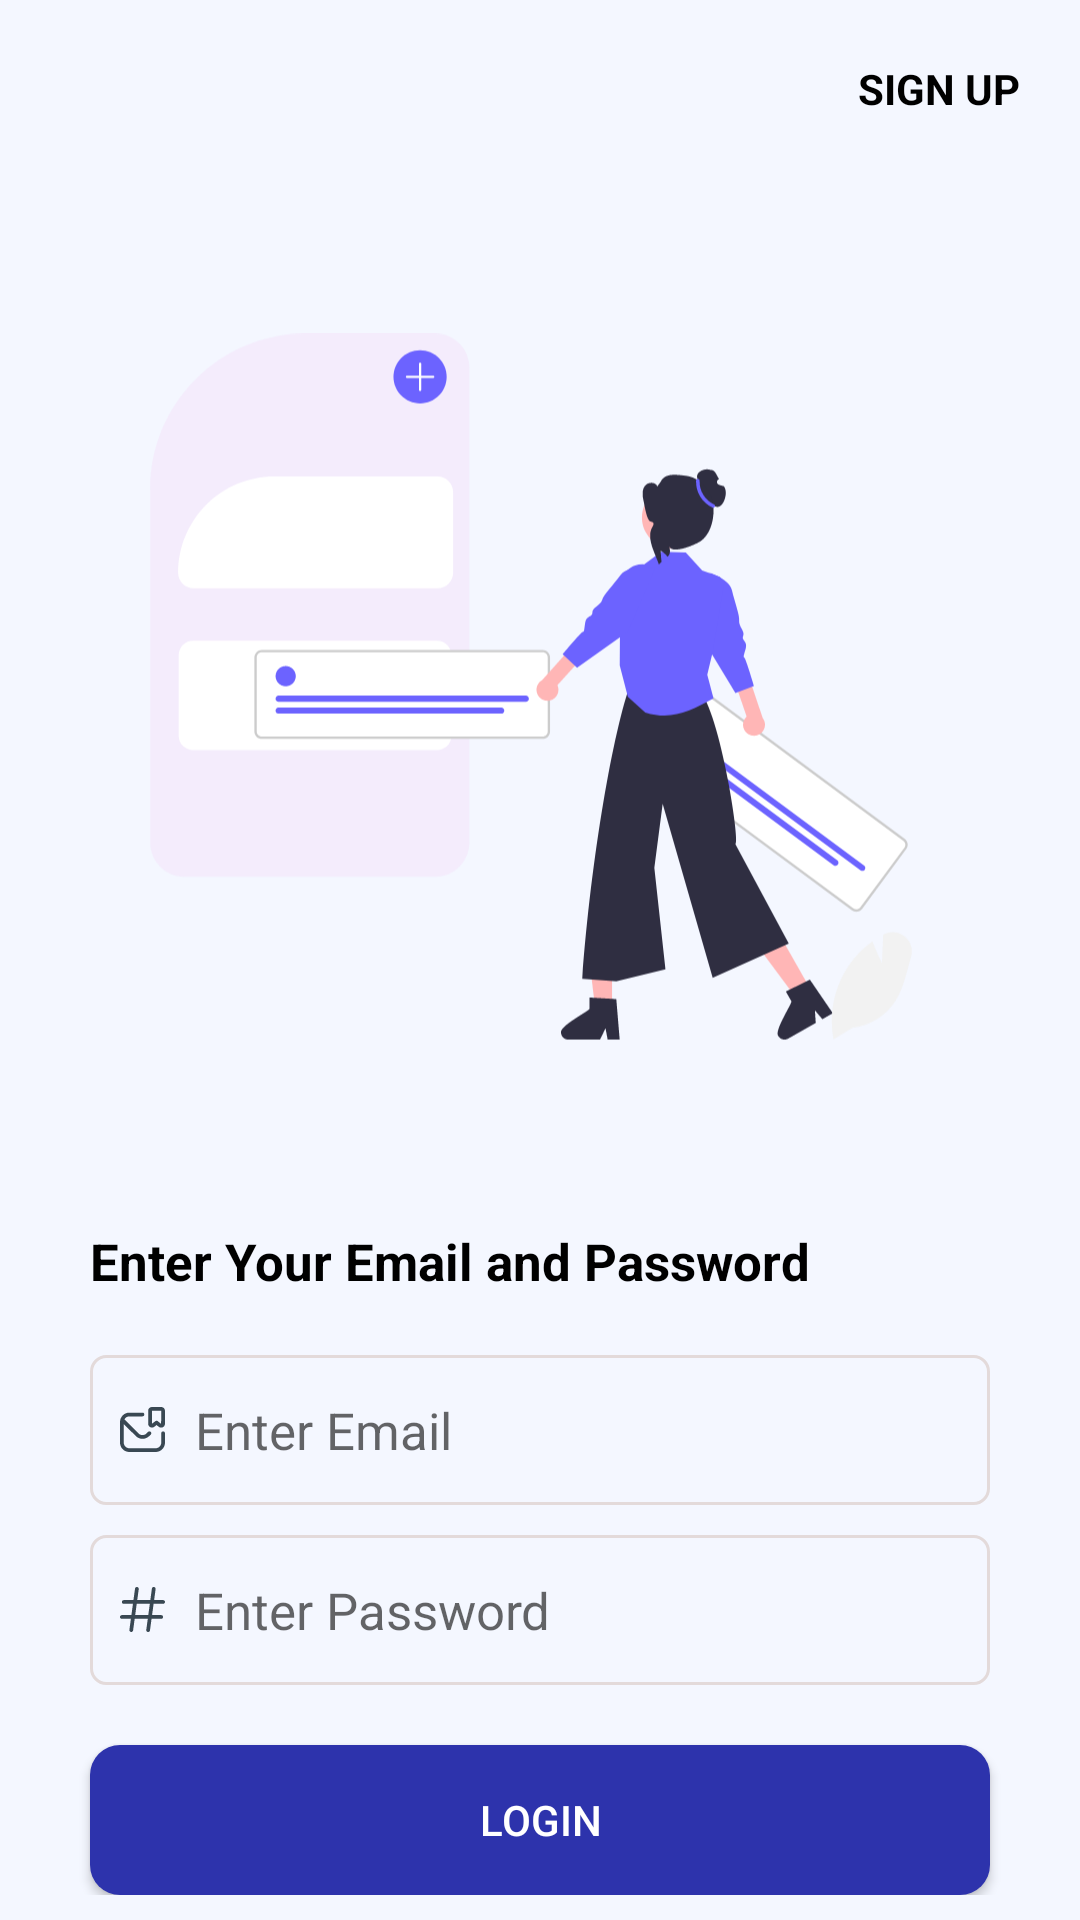

Produce the Android XML layout that renders to this screen, including the resource entries it uses.
<!-- AndroidManifest.xml: application theme Theme.MyApplication -->
<!-- res/layout/fragment_login.xml -->
<?xml version="1.0" encoding="utf-8"?>
<ScrollView xmlns:android="http://schemas.android.com/apk/res/android"
    xmlns:app="http://schemas.android.com/apk/res-auto"
    xmlns:tools="http://schemas.android.com/tools"
    android:layout_width="match_parent"
    android:overScrollMode="never"
    android:scrollbars="none"
    android:fitsSystemWindows="true"
    android:layout_height="match_parent"
    android:background="@color/limeWhite">
    <RelativeLayout
        android:id="@+id/mainLayout"
        android:layout_width="match_parent"
        android:layout_height="wrap_content">
        <RelativeLayout
            android:id="@+id/headingLayout"
            android:layout_width="match_parent"
            android:layout_height="wrap_content"
            android:layout_alignParentTop="true">
            
            <LinearLayout
                android:layout_width="match_parent"
                android:layout_height="wrap_content">
                <TextView
                    android:id="@+id/sign_up"
                    android:visibility="visible"
                    android:textAllCaps="true"
                    android:textStyle="bold"
                    android:layout_width="match_parent"
                    android:layout_height="wrap_content"
                    android:text="@string/sign_up"
                    android:textColor="#000000"
                    android:layout_gravity="right"
                    android:gravity="right"
                    android:padding="20dp"/>
            </LinearLayout>
        </RelativeLayout>
        <RelativeLayout
            android:id="@+id/vectorImage"
            android:layout_below="@id/headingLayout"
            android:layout_width="match_parent"
            android:layout_height="wrap_content">
            
            <LinearLayout
                android:layout_width="match_parent"
                android:layout_height="wrap_content"
                android:layout_gravity="center"
                android:gravity="center">
                <ImageView
                    android:padding="30dp"
                    android:layout_margin="20dp"
                    android:layout_weight="1"
                    android:layout_width="300dp"
                    android:layout_height="300dp"
                    android:layout_gravity="center"
                    android:src="@drawable/m_insert" />
            </LinearLayout>
        </RelativeLayout>

        <RelativeLayout
            android:layout_width="match_parent"
            android:layout_height="wrap_content"
            android:layout_below="@id/vectorImage"
            android:padding="10dp">

            <LinearLayout

                android:layout_width="match_parent"
                android:layout_height="wrap_content"
                android:orientation="vertical">

                <TextView
                    android:layout_width="match_parent"
                    android:layout_height="wrap_content"
                    android:layout_marginStart="20dp"
                    android:text="@string/let_s_begin_enter_your_number"
                    android:textColor="@color/black"
                    android:textSize="17sp"
                    android:textStyle="bold" />

                <EditText
                    android:id="@+id/mobileText"
                    android:layout_width="match_parent"
                    android:layout_height="50dp"
                    android:layout_marginStart="20dp"
                    android:layout_marginTop="20dp"
                    android:layout_marginEnd="20dp"
                    android:layout_marginBottom="10dp"
                    android:background="@drawable/radius_background"
                    android:drawableStart="@drawable/ic_email"
                    android:drawablePadding="10dp"
                    android:gravity="center|start"
                    android:hint="@string/enter_email"
                    android:inputType="textEmailAddress"
                    android:padding="10dp"
                    android:textSize="17sp" />

                <EditText
                    android:id="@+id/password"
                    android:layout_width="match_parent"
                    android:layout_height="50dp"
                    android:layout_marginStart="20dp"
                    android:layout_marginEnd="20dp"
                    android:layout_marginBottom="20dp"
                    android:background="@drawable/radius_background"
                    android:drawableStart="@drawable/ic_pass"
                    android:drawablePadding="10dp"
                    android:gravity="center|start"
                    android:hint="@string/enter_password"
                    android:inputType="textPassword"
                    android:maxLength="10"
                    android:padding="10dp"
                    android:textSize="17sp" />

                <LinearLayout
                    android:layout_width="match_parent"
                    android:layout_height="wrap_content"
                    android:layout_gravity="center"
                    android:layout_marginBottom="20dp"
                    android:orientation="horizontal"
                    android:visibility="gone">

                    <CheckBox
                        android:layout_width="25dp"
                        android:layout_height="25dp"
                        android:layout_marginStart="20dp"
                        android:checked="true"
                        android:clickable="false"
                        android:gravity="left|center" />

                    <TextView
                        android:layout_width="0dp"
                        android:layout_height="25dp"
                        android:layout_gravity="center"
                        android:layout_marginStart="5dp"
                        android:layout_weight="1"
                        android:gravity="center|left"
                        android:text="@string/accept_privacy_policy"
                        android:textColor="#000000" />

                </LinearLayout>
                <androidx.appcompat.widget.AppCompatButton
                    android:id="@+id/send_otp_button"
                    android:layout_width="match_parent"
                    android:layout_height="50dp"
                    android:layout_gravity="center"
                    android:layout_marginStart="20dp"
                    android:layout_marginEnd="20dp"
                    android:textColor="@color/white"
                    android:background="@drawable/button_shape_primary"
                    android:text="@string/send_otp_button_text" />
            </LinearLayout>
        </RelativeLayout>
    </RelativeLayout>
</ScrollView>
<!-- resources referenced by this layout -->
<resources>
  <color name="black">#FF000000</color>
  <color name="limeWhite">#F4F7FF</color>
  <color name="white">#FFFFFFFF</color>
  <!-- drawable button_shape_primary (drawable) -->
  <?xml version="1.0" encoding="utf-8"?>
  <ripple xmlns:android="http://schemas.android.com/apk/res/android"
      android:color="@color/ripple_color">
      <item android:id="@android:id/mask">
          <shape android:shape="rectangle">
              <solid android:color="#2d33ac" />
              <corners android:radius="@dimen/button_dimens" />
          </shape>
      </item>
  
      <item android:id="@android:id/background">
          <shape android:shape="rectangle">
              <gradient
                  android:angle="90"
                  android:endColor="#2d33ac"
                  android:startColor="#2d33ac"
                  android:type="linear" />
              
              <corners android:radius="@dimen/button_dimens" />
          </shape>
      </item>
  </ripple>
  <!-- drawable ic_email: vector/xml drawable (drawable, 2450 chars, omitted) -->
  <!-- drawable ic_pass: vector/xml drawable (drawable, 2317 chars, omitted) -->
  <!-- drawable m_insert: vector/xml drawable (drawable, 16091 chars, omitted) -->
  <!-- drawable radius_background (drawable) -->
  <?xml version="1.0" encoding="utf-8"?>
  <shape  android:shape="rectangle"  xmlns:android="http://schemas.android.com/apk/res/android">
      <corners android:radius="5dp" />
      <padding
          android:bottom="10dp"
          android:left="10dp"
          android:right="10dp"
          android:top="10dp"/>
      <stroke android:color="@color/greyish" android:width="1dp"/>
      
  
  </shape>
  <string name="accept_privacy_policy">accept privacy policy</string>
  <string name="enter_email">Enter Email</string>
  <string name="enter_password">Enter Password</string>
  <string name="let_s_begin_enter_your_number">Enter Your Email and Password</string>
  <string name="send_otp_button_text">Login</string>
  <string name="sign_up">Sign Up</string>
  <style name="Theme.MyApplication" parent="Theme.AppCompat.DayNight.NoActionBar">
          
          <item name="colorPrimary">@color/purple_700</item>
          <item name="colorPrimaryVariant">@color/purple_700</item>
          <item name="colorOnPrimary">@color/white</item>
          
          <item name="colorSecondary">@color/teal_200</item>
          <item name="colorSecondaryVariant">@color/teal_700</item>
          <item name="colorOnSecondary">@color/black</item>
          
          <item name="android:windowLightStatusBar">true</item>
          <item name="android:statusBarColor">@color/limeWhite</item>
          
      </style>
  <color name="ripple_color">#8D8D8E</color>
  <dimen name="button_dimens">10dp</dimen>
  <color name="greyish">#E3DADA</color>
  <color name="purple_700">#FF3700B3</color>
  <color name="teal_200">#FF03DAC5</color>
  <color name="teal_700">#FF018786</color>
</resources>
